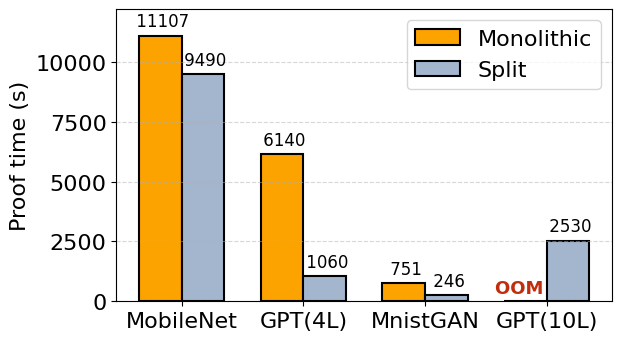

This chart was generated by the following Python code: (Note: this script raises an exception after producing the figure.)
import matplotlib.pyplot as plt
import numpy as np
import matplotlib
import matplotlib.ticker as mticker

# Use clean serif fonts (no LaTeX required)
matplotlib.rcParams.update({
    "text.usetex": False,
    "font.family": "serif",
    "font.serif": ["Linux Libertine", "Libertine", "Times"],
    "axes.labelsize": 16,
    "font.size": 16,
    "legend.fontsize": 16,
    "xtick.labelsize": 16,
    "ytick.labelsize": 16,
})

# Data
model_names = ['MobileNet', 'GPT(4L)', 'MnistGAN', 'GPT(10L)']
global_times_raw = [11107.943, 6140.209, 751, 'OOM']
submodel_times     = [9490.943, 1060.617, 246.755, 2530.157289]

# Convert 'OOM' to 0 for plotting and track which are OOM
global_times = []
oom_indices = []
for i, val in enumerate(global_times_raw):
    if val == 'OOM':
        global_times.append(0)
        oom_indices.append(i)
    else:
        global_times.append(float(val))

x = np.arange(len(model_names))
bar_width = 0.35

fig, ax = plt.subplots(figsize=(6.5, 3.7))

# Colors
color_global = '#FDA300'
color_sub    = '#A3B6CE'

# Plot
bars_global = ax.bar(
    x - bar_width/2, global_times,
    width=bar_width, label='Monolithic',
    color=color_global, edgecolor='black', linewidth=1.5
)
bars_sub = ax.bar(
    x + bar_width/2, submodel_times,
    width=bar_width, label='Split',
    color=color_sub, edgecolor='black', linewidth=1.5
)

# Dynamic annotation height: 5% of max bar
max_height = max(submodel_times + [t for t in global_times if t])
offset = max_height * 0.02

# Annotate OOM
for i in oom_indices:
    ax.text(
        x[i] - bar_width/2, offset-30,
        'OOM  ', ha='center', va='bottom',
        fontsize=13, color="#C02E0D", fontweight='bold'
    )

# Add numeric labels on each bar
for bar in bars_global:
    h = bar.get_height()
    if h > 0:  # skip OOM
        ax.text(
            bar.get_x() + bar.get_width()/2, h + offset+10,
            f' {int(h)}', ha='center', va='bottom',
            fontsize=12
        )

for bar in bars_sub:
    h = bar.get_height()
    ax.text(
        bar.get_x() + bar.get_width()/2, h + offset,
        f' {int(h)}', ha='center', va='bottom',
        fontsize=12
    )

ax.set_ylim(0, max_height * 1.1)

# Format y-axis ticks: thousands → “K”
# ax.yaxis.set_major_formatter(
#     mticker.FuncFormatter(lambda val, pos: f'{val/1000:.1f}K' if val >= 1000 else f'{int(val)}')
# )
# (Optional) reduce number of ticks and ensure integer spacing
# ax.yaxis.set_major_locator(mticker.MaxNLocator(integer=True, prune='both'))

# Axes labels and ticks
ax.set_xticks(x)
ax.set_xticklabels(model_names, rotation=0)
ax.set_ylabel('Proof time (s)')
ax.yaxis.grid(True, linestyle='--', alpha=0.5)
ax.xaxis.grid(False)

# Legend
ax.legend(loc='best')

plt.tight_layout()

save_path  = "figures/monolithic_v_split/proving_time.pdf"
plt.savefig(save_path, bbox_inches='tight')  # For LaTeX
# plt.savefig("proving_time_comparison.png", dpi=300)              # For slides or web
plt.show()
